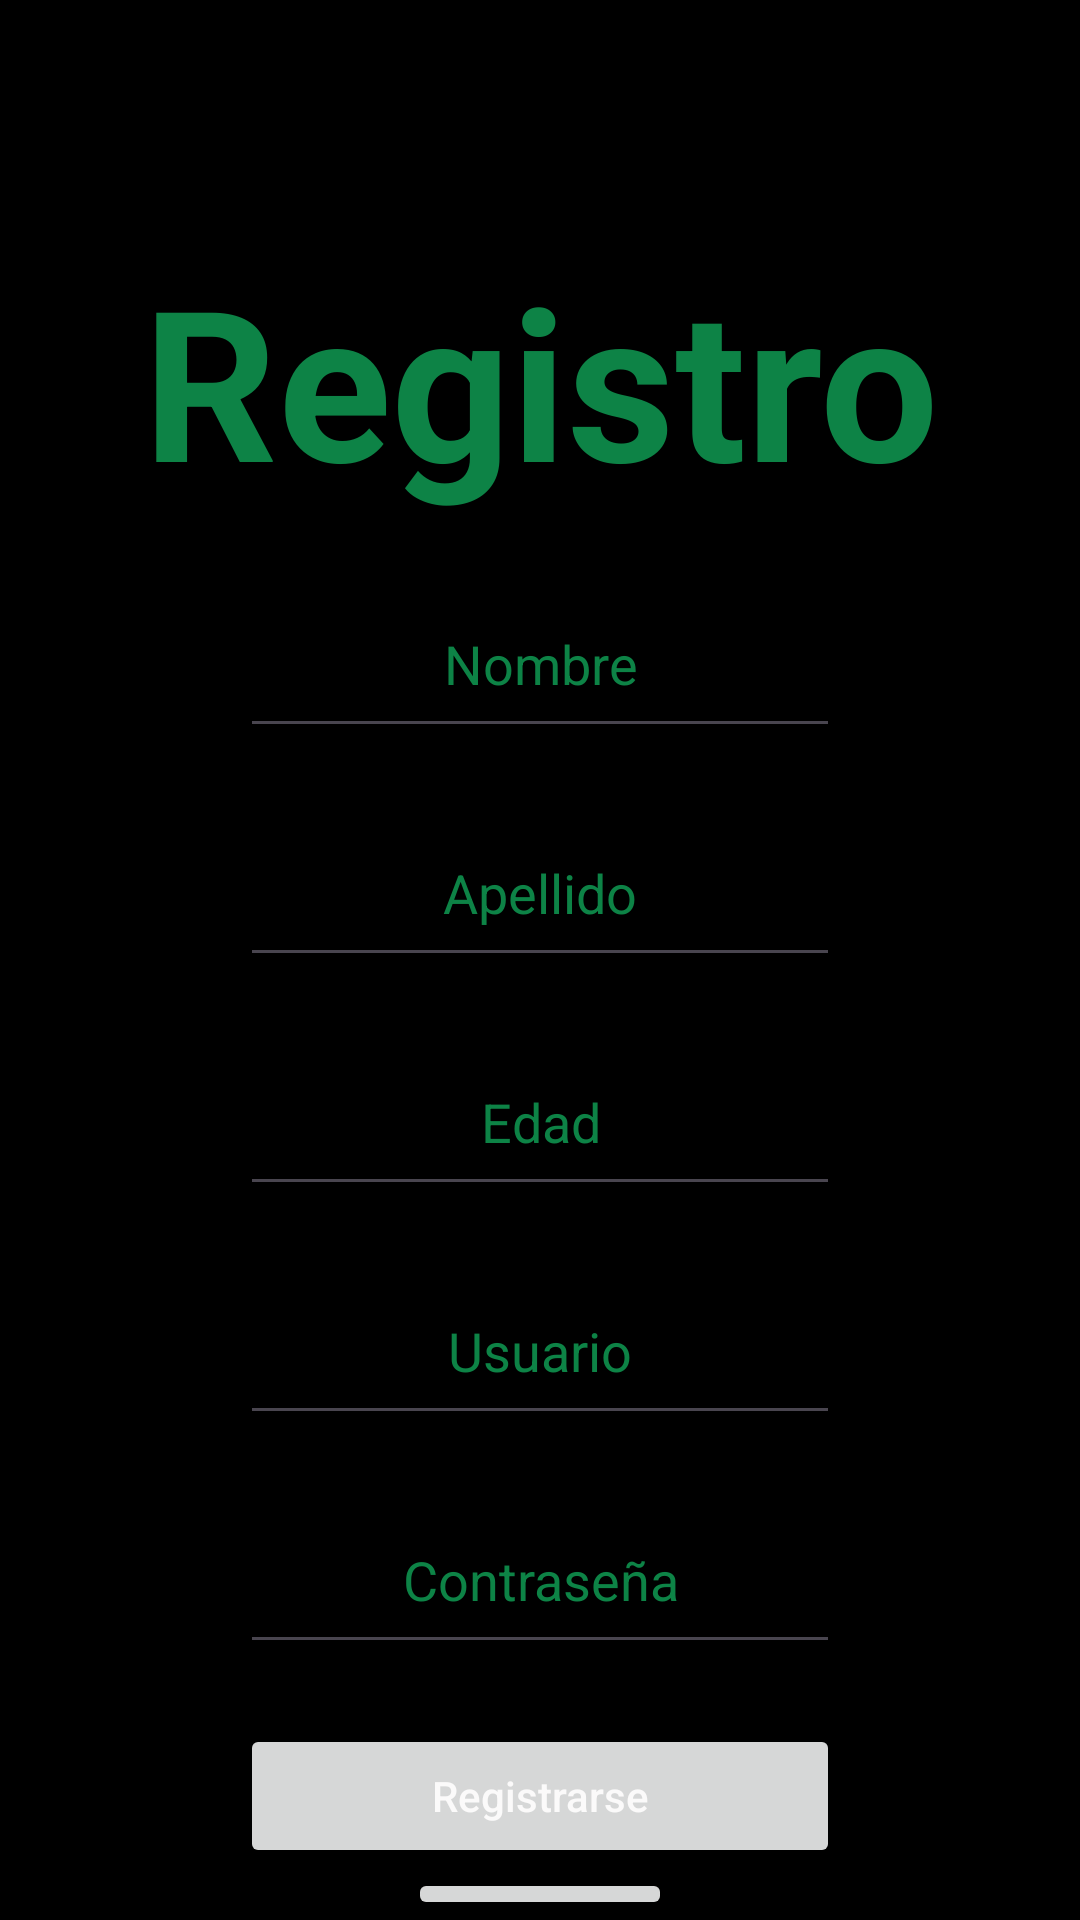

Here is an Android app screen rendered from its layout file. Give the layout XML and the strings, colors and styles it references.
<!-- AndroidManifest.xml: application theme Theme.MyApplicationRyM -->
<!-- res/layout/activity_pantalla_registro.xml -->
<?xml version="1.0" encoding="utf-8"?>
<androidx.constraintlayout.widget.ConstraintLayout xmlns:android="http://schemas.android.com/apk/res/android"
    xmlns:app="http://schemas.android.com/apk/res-auto"
    xmlns:tools="http://schemas.android.com/tools"
    android:layout_width="match_parent"
    android:layout_height="match_parent"
    tools:context=".pantallaRegistro"
    android:background="@color/black">

    <LinearLayout
        android:layout_width="match_parent"
        android:layout_height="match_parent"
        android:orientation="vertical">

        <TextView
            android:layout_width="match_parent"
            android:layout_height="wrap_content"
            android:text="Registro"
            android:textColor="@color/verde"
            android:textStyle="bold"
            android:textSize="70sp"
            android:layout_marginTop="80dp"
            android:layout_gravity="center"
            android:gravity="center"
            />

        <EditText
            android:id="@+id/etNombreRegistro"
            android:layout_width="200dp"
            android:layout_height="wrap_content"
            android:layout_marginTop="20dp"
            android:hint="Nombre"
            android:textColorHint="@color/verde"
            android:inputType="text"
            android:layout_gravity="center"
            android:gravity="center"
            android:padding="16dp"
            />

        <EditText
            android:id="@+id/etApellidoRegistro"
            android:layout_width="200dp"
            android:layout_height="wrap_content"
            android:layout_marginTop="20dp"
            android:hint="Apellido"
            android:textColorHint="@color/verde"
            android:inputType="text"
            android:layout_gravity="center"
            android:gravity="center"
            android:padding="16dp"
            />

        <EditText
            android:id="@+id/etEdadRegistro"
            android:layout_width="200dp"
            android:layout_height="wrap_content"
            android:layout_marginTop="20dp"
            android:hint="Edad"
            android:textColorHint="@color/verde"
            android:inputType="number"
            android:layout_gravity="center"
            android:gravity="center"
            android:padding="16dp"
            />

        <EditText
            android:id="@+id/etUsuarioRegistro"
            android:layout_width="200dp"
            android:layout_height="wrap_content"
            android:layout_marginTop="20dp"
            android:hint="Usuario"
            android:textColorHint="@color/verde"
            android:inputType="text"
            android:layout_gravity="center"
            android:gravity="center"
            android:padding="16dp"
            />

        <EditText
            android:id="@+id/etPasswordRegistro"
            android:layout_width="200dp"
            android:layout_height="wrap_content"
            android:layout_marginTop="20dp"
            android:hint="Contraseña"
            android:textColorHint="@color/verde"
            android:inputType="textPassword"
            android:layout_gravity="center"
            android:gravity="center"
            android:padding="16dp"
            />
        <Button
            android:id="@+id/btnRegistro"
            android:layout_width="200dp"
            android:layout_height="wrap_content"
            android:layout_marginTop="20dp"
            android:hint="Registrarse"
            android:textColorHint="#FBFAFA"
            android:layout_gravity="center"
            android:gravity="center"
            />
        <Button
            android:id="@+id/btnVolverALogin"
            android:layout_width="wrap_content"
            android:layout_height="wrap_content"
            android:layout_gravity="bottom|center_horizontal"
            android:hint="Volver"
            android:textColorHint="#FBFAFA"
            />


    </LinearLayout>
</androidx.constraintlayout.widget.ConstraintLayout>
<!-- resources referenced by this layout -->
<resources>
  <color name="black">#FF000000</color>
  <color name="verde">#0D8346</color>
  <style name="Theme.MyApplicationRyM" parent="Base.Theme.MyApplicationRyM" />
  <style name="Base.Theme.MyApplicationRyM" parent="Theme.Material3.DayNight.NoActionBar">
          
          
      </style>
</resources>
